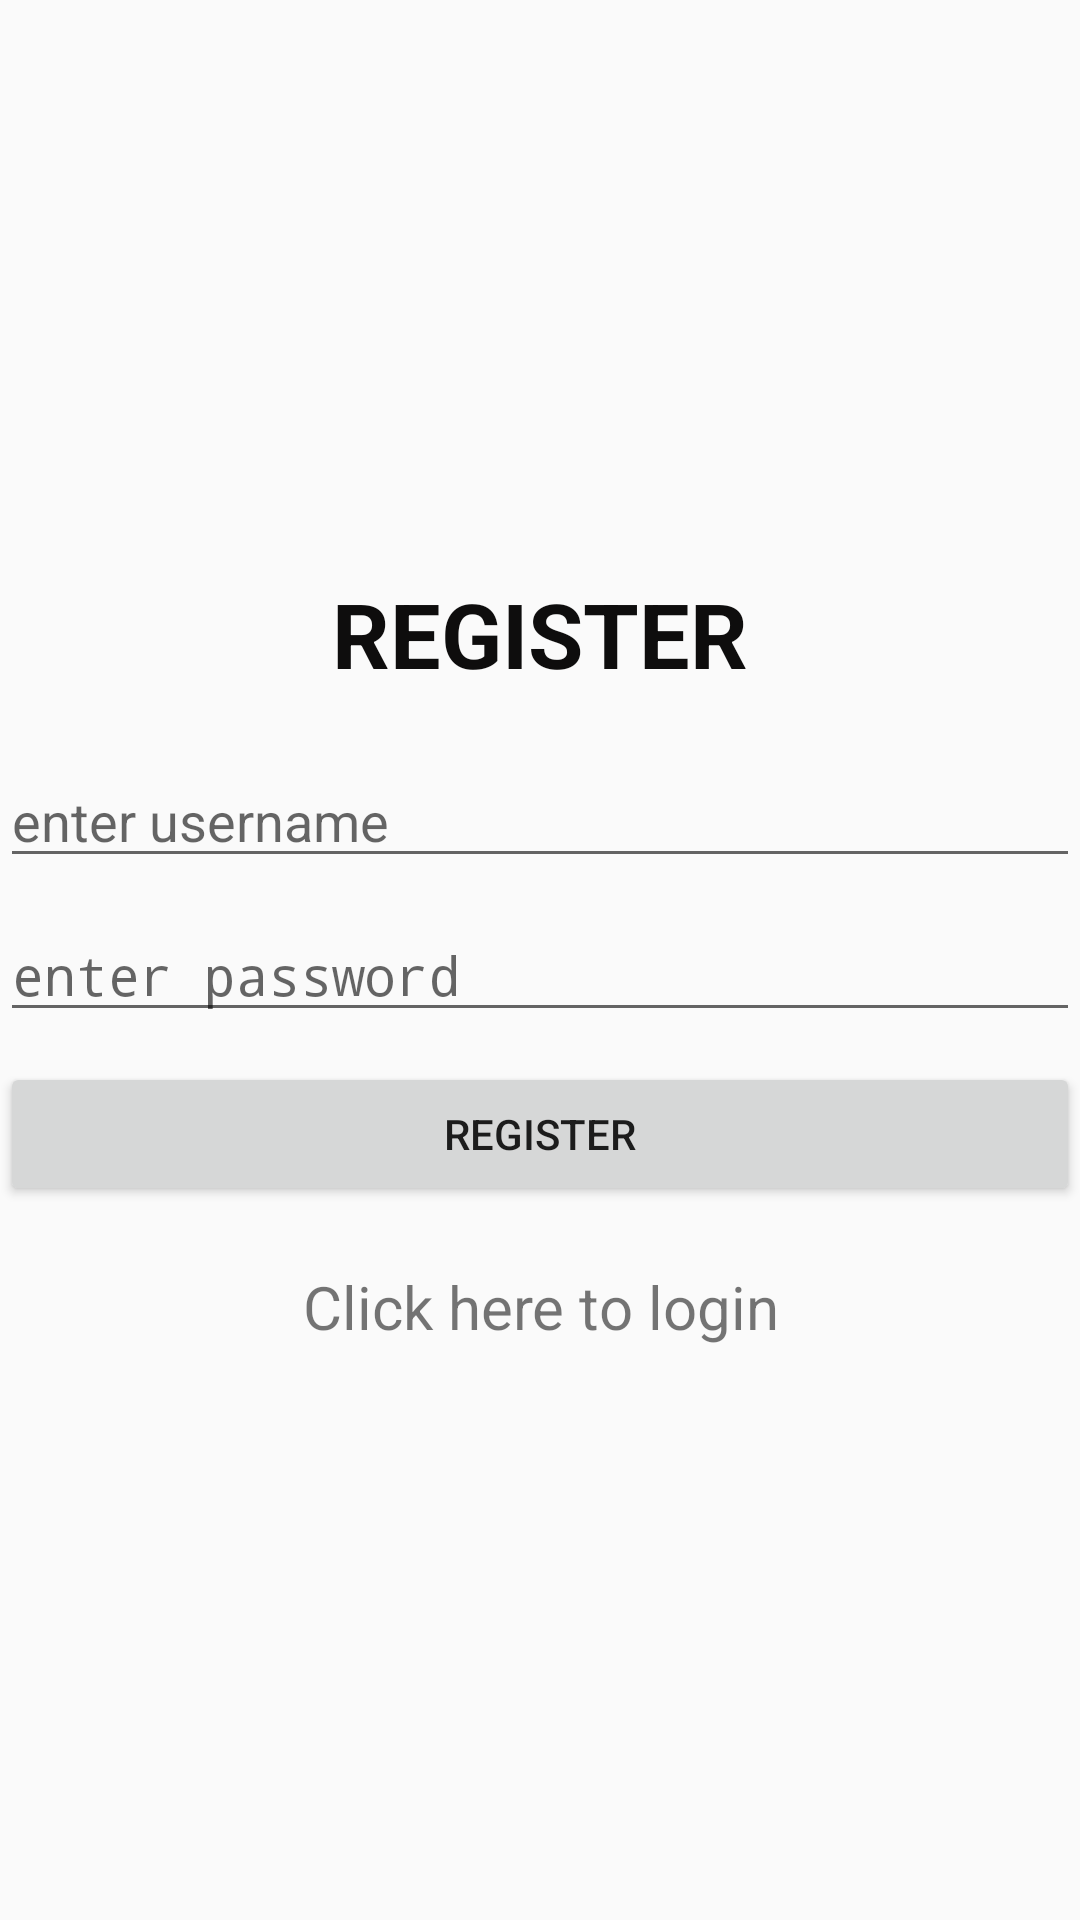

Write the Android layout XML for this screen, with the resource values it uses.
<!-- AndroidManifest.xml: application theme AppTheme -->
<!-- res/layout/activity_register.xml -->
<?xml version="1.0" encoding="utf-8"?>
<LinearLayout xmlns:android="http://schemas.android.com/apk/res/android"
    xmlns:app="http://schemas.android.com/apk/res-auto"
    xmlns:tools="http://schemas.android.com/tools"
    android:layout_width="match_parent"
    android:layout_height="match_parent"
    android:orientation="vertical"
    android:gravity="center"
    tools:context=".Register">

    <TextView
        android:layout_width="match_parent"
        android:layout_height="wrap_content"
        android:layout_marginBottom="20dp"
        android:gravity="center"
        android:text="Register"
        android:textAllCaps="true"
        android:textAppearance="@style/TextAppearance.AppCompat.Medium"
        android:textColor="#0E0D0D"
        android:textSize="30dp"
        android:textStyle="bold" />

    <EditText
        android:layout_width="match_parent"
        android:layout_height="wrap_content"
        android:id="@+id/username"
        android:inputType="text"
        android:maxLines="1"
        android:hint="enter username"
        android:layout_marginBottom="10dp"/>

    <EditText
        android:layout_width="match_parent"
        android:layout_height="wrap_content"
        android:id="@+id/password"
        android:inputType="textPassword"
        android:maxLines="1"
        android:hint="enter password"
        android:layout_marginBottom="10dp"/>

    <Button
        android:layout_width="match_parent"
        android:layout_height="wrap_content"
        android:text="Register"
        android:id="@+id/registerButton"
        android:layout_marginBottom="20dp"/>

    <TextView
        android:layout_width="match_parent"
        android:layout_height="wrap_content"
        android:text="Click here to login"
        android:textSize="20dp"
        android:gravity="center"
        android:id="@+id/login"/>




</LinearLayout>
<!-- resources referenced by this layout -->
<resources>
  <style name="AppTheme" parent="Theme.AppCompat.Light.DarkActionBar">
          
          <item name="colorPrimary">@color/colorPrimary</item>
          <item name="colorPrimaryDark">@color/colorPrimaryDark</item>
          <item name="colorAccent">@color/colorAccent</item>
      </style>
  <!-- not gathered from this repository: default colours our renderer supplied (Android Studio template values) -->
  <color name="colorPrimary">#FF6200EE</color>
  <color name="colorPrimaryDark">#FF3700B3</color>
  <color name="colorAccent">#FF03DAC5</color>
</resources>
